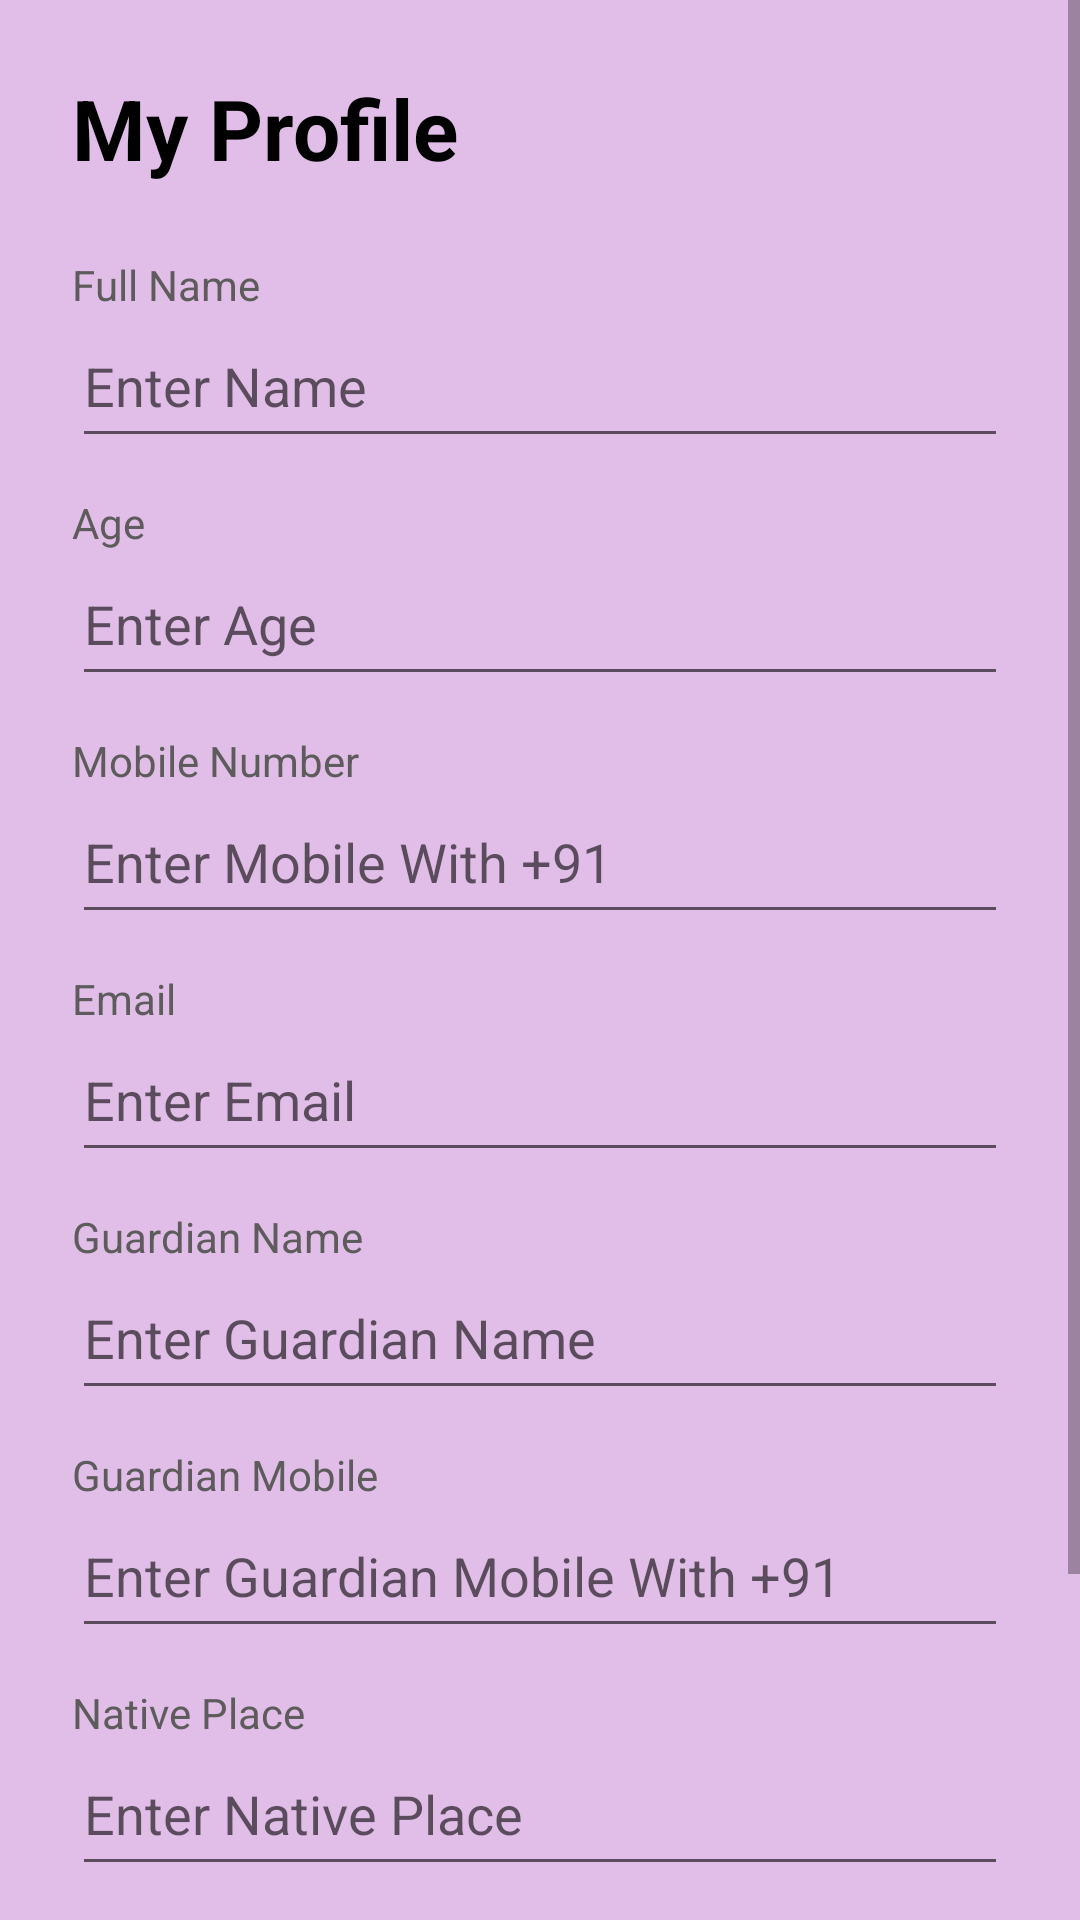

Write the Android layout XML for this screen, with the resource values it uses.
<!-- AndroidManifest.xml: application theme Theme.SOSAutomationApp -->
<!-- res/layout/activity_profile.xml -->
<?xml version="1.0" encoding="utf-8"?>
<ScrollView xmlns:android="http://schemas.android.com/apk/res/android"
    xmlns:app="http://schemas.android.com/apk/res-auto"
    android:layout_width="match_parent"
    android:layout_height="match_parent"
    android:background="#E1BEE7">

    <LinearLayout
        android:layout_width="match_parent"
        android:layout_height="wrap_content"
        android:orientation="vertical"
        android:padding="24dp">

        <TextView
            android:layout_width="wrap_content"
            android:layout_height="wrap_content"
            android:text="My Profile"
            android:textSize="28sp"
            android:textStyle="bold"
            android:textColor="@color/black"
            android:layout_marginBottom="24dp"/>

        
        <TextView
            android:layout_width="wrap_content"
            android:layout_height="wrap_content"
            android:text="Full Name"
            android:textColor="@color/welcome_text_body"
            android:textSize="14sp" />
        <EditText
            android:id="@+id/etName"
            android:layout_width="match_parent"
            android:layout_height="wrap_content"
            android:hint="Enter Name"
            android:textColor="@color/black"
            android:inputType="textPersonName"
            android:paddingVertical="12dp" />

        
        <TextView
            android:layout_width="wrap_content"
            android:layout_height="wrap_content"
            android:layout_marginTop="12dp"
            android:text="Age"
            android:textColor="@color/welcome_text_body"
            android:textSize="14sp" />
        <EditText
            android:id="@+id/etAge"
            android:layout_width="match_parent"
            android:layout_height="wrap_content"
            android:hint="Enter Age"
            android:textColor="@color/black"
            android:inputType="number"
            android:paddingVertical="12dp" />

        
        <TextView
            android:layout_width="wrap_content"
            android:layout_height="wrap_content"
            android:layout_marginTop="12dp"
            android:text="Mobile Number"
            android:textColor="@color/welcome_text_body"
            android:textSize="14sp" />
        <EditText
            android:id="@+id/etMobile"
            android:layout_width="match_parent"
            android:layout_height="wrap_content"
            android:hint="Enter Mobile With +91"
            android:textColor="@color/black"
            android:inputType="phone"
            android:paddingVertical="12dp" />

        
        <TextView
            android:layout_width="wrap_content"
            android:layout_height="wrap_content"
            android:layout_marginTop="12dp"
            android:text="Email"
            android:textColor="@color/welcome_text_body"
            android:textSize="14sp" />
        <EditText
            android:id="@+id/etEmail"
            android:layout_width="match_parent"
            android:layout_height="wrap_content"
            android:hint="Enter Email"
            android:textColor="@color/black"
            android:inputType="textEmailAddress"
            android:paddingVertical="12dp" />

        
        <TextView
            android:layout_width="wrap_content"
            android:layout_height="wrap_content"
            android:layout_marginTop="12dp"
            android:text="Guardian Name"
            android:textColor="@color/welcome_text_body"
            android:textSize="14sp" />
        <EditText
            android:id="@+id/etGuardianName"
            android:layout_width="match_parent"
            android:layout_height="wrap_content"
            android:hint="Enter Guardian Name"
            android:textColor="@color/black"
            android:inputType="textPersonName"
            android:paddingVertical="12dp" />

        
        <TextView
            android:layout_width="wrap_content"
            android:layout_height="wrap_content"
            android:layout_marginTop="12dp"
            android:text="Guardian Mobile "
            android:textColor="@color/welcome_text_body"
            android:textSize="14sp" />
        <EditText
            android:id="@+id/etGuardianMobile"
            android:layout_width="match_parent"
            android:layout_height="wrap_content"
            android:hint="Enter Guardian Mobile With +91"
            android:textColor="@color/black"
            android:inputType="phone"
            android:paddingVertical="12dp" />

        
        <TextView
            android:layout_width="wrap_content"
            android:layout_height="wrap_content"
            android:layout_marginTop="12dp"
            android:text="Native Place"
            android:textColor="@color/welcome_text_body"
            android:textSize="14sp" />
        <EditText
            android:id="@+id/etNative"
            android:layout_width="match_parent"
            android:layout_height="wrap_content"
            android:hint="Enter Native Place"
            android:textColor="@color/black"
            android:inputType="text"
            android:paddingVertical="12dp" />

        <Button
            android:id="@+id/btnSave"
            android:layout_width="match_parent"
            android:layout_height="wrap_content"
            android:layout_marginTop="24dp"
            android:backgroundTint="@color/welcome_pink"
            android:text="Save Profile"
            android:textColor="@color/white" />

        <Button
            android:id="@+id/btnLogout"
            android:layout_width="match_parent"
            android:layout_height="wrap_content"
            android:layout_marginTop="8dp"
            android:backgroundTint="@color/white"
            android:text="Logout"
            android:textSize="20dp"
            android:textColor="@color/welcome_text_body"
            style="@style/Widget.Material3.Button.TextButton"/>

    </LinearLayout>
</ScrollView>
<!-- resources referenced by this layout -->
<resources>
  <color name="black">#FF000000</color>
  <color name="welcome_pink">#FF8E8E</color>
  <color name="welcome_text_body">#5D5B5B</color>
  <color name="white">#FFFFFFFF</color>
  <style name="Theme.SOSAutomationApp" parent="Theme.MaterialComponents.DayNight.NoActionBar">
          <item name="android:statusBarColor">@android:color/black</item>
      </style>
</resources>
